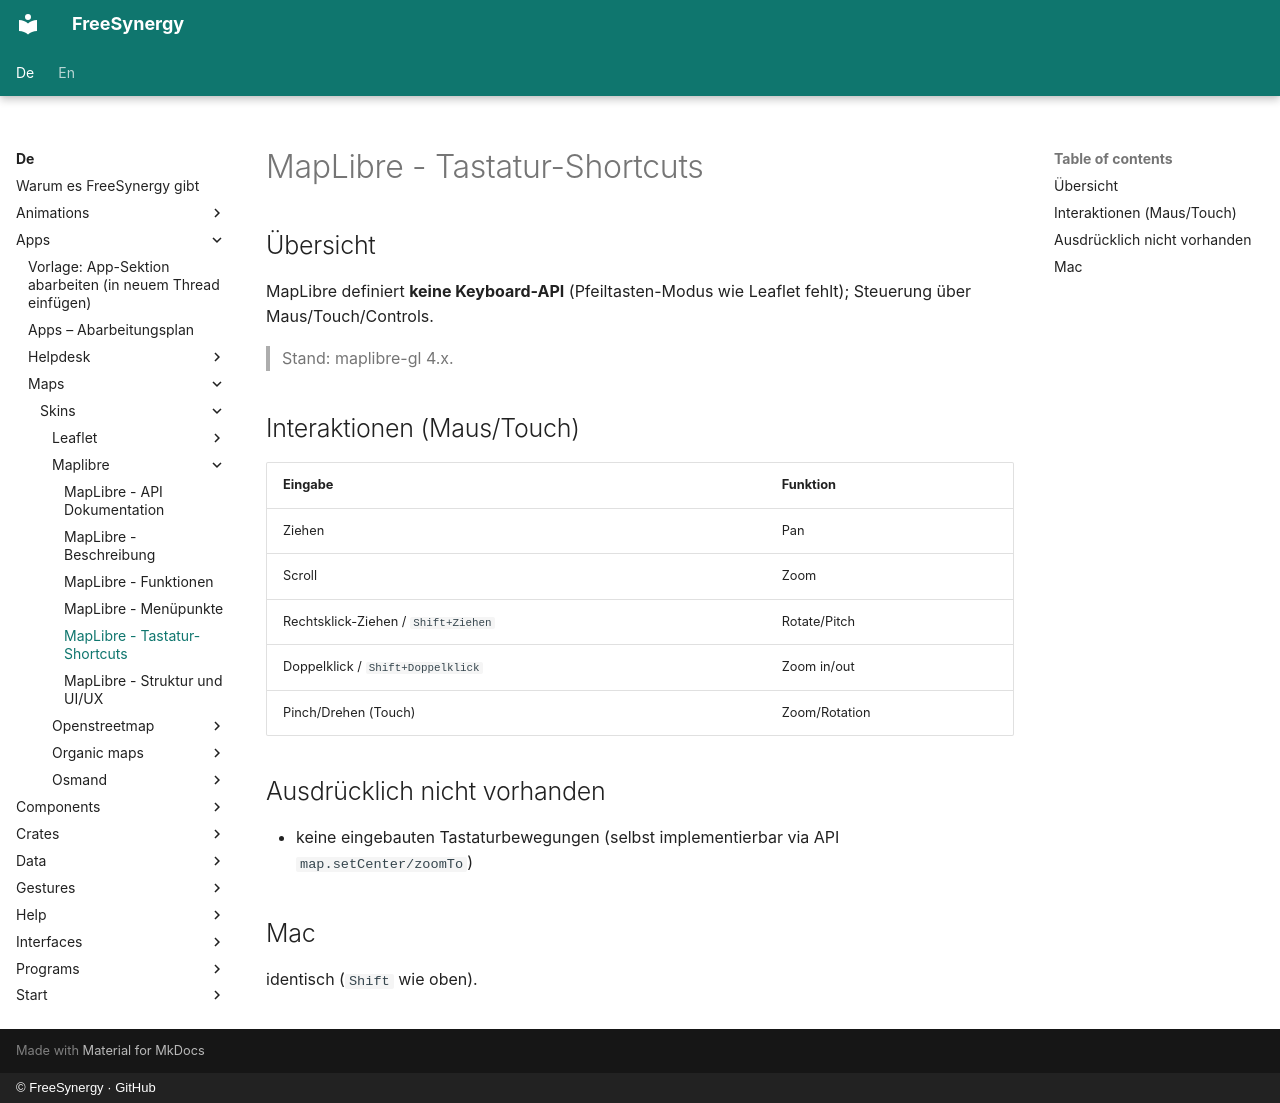

repository: FreeSynergy/fs-documentation · page: de/apps/maps/skins/maplibre/shortcuts/index.html · generator: mkdocs · copyright: © FreeSynergy · GitHub

# MapLibre - Tastatur-Shortcuts

## Übersicht

MapLibre definiert **keine Keyboard-API** (Pfeiltasten-Modus wie Leaflet fehlt); Steuerung über Maus/Touch/Controls.

> Stand: maplibre-gl 4.x.

## Interaktionen (Maus/Touch)

| Eingabe | Funktion |
|---------|----------|
| Ziehen | Pan |
| Scroll | Zoom |
| Rechtsklick-Ziehen / `Shift+Ziehen` | Rotate/Pitch |
| Doppelklick / `Shift+Doppelklick` | Zoom in/out |
| Pinch/Drehen (Touch) | Zoom/Rotation |

## Ausdrücklich nicht vorhanden

- keine eingebauten Tastaturbewegungen (selbst implementierbar via API `map.setCenter/zoomTo`)

## Mac

identisch (`Shift` wie oben).
